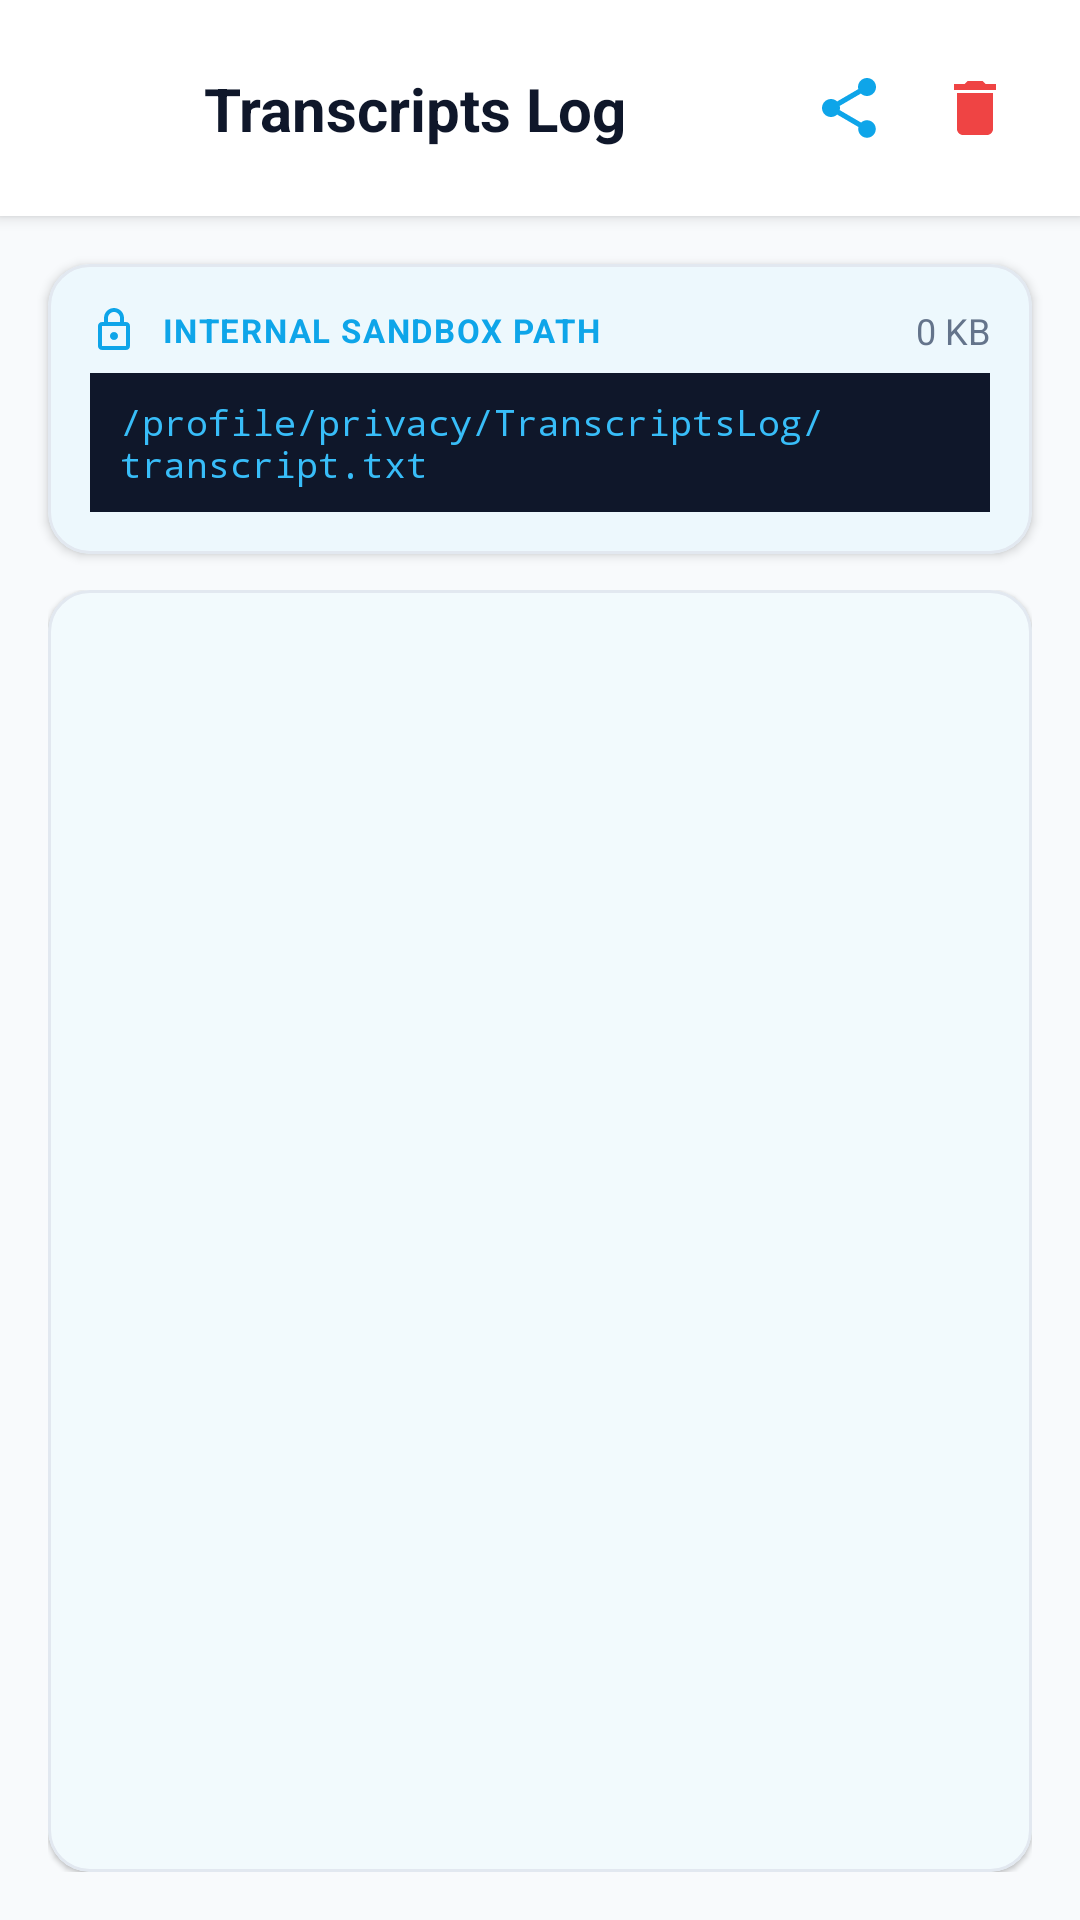

The Android layout XML behind this screen, and the referenced resources:
<!-- AndroidManifest.xml: application theme Theme.RealConnect -->
<!-- res/layout/activity_transcripts_log.xml -->
<?xml version="1.0" encoding="utf-8"?>
<androidx.constraintlayout.widget.ConstraintLayout xmlns:android="http://schemas.android.com/apk/res/android"
    xmlns:app="http://schemas.android.com/apk/res-auto"
    xmlns:tools="http://schemas.android.com/tools"
    android:layout_width="match_parent"
    android:layout_height="match_parent"
    android:background="@color/background">

    
    <androidx.constraintlayout.widget.ConstraintLayout
        android:id="@+id/transcripts_header"
        android:layout_width="match_parent"
        android:layout_height="wrap_content"
        android:background="@color/surface"
        android:elevation="3dp"
        android:paddingHorizontal="16dp"
        android:paddingTop="16dp"
        android:paddingBottom="16dp"
        app:layout_constraintTop_toTopOf="parent">

        <ImageButton
            android:id="@+id/btn_transcripts_back"
            android:layout_width="40dp"
            android:layout_height="40dp"
            android:background="?attr/selectableItemBackgroundBorderless"
            android:contentDescription="Back"
            android:src="@drawable/ic_arrow_back"
            app:layout_constraintBottom_toBottomOf="parent"
            app:layout_constraintStart_toStartOf="parent"
            app:layout_constraintTop_toTopOf="parent"
            app:tint="@color/textColorPrimary" />

        <TextView
            android:id="@+id/text_transcripts_title"
            android:layout_width="0dp"
            android:layout_height="wrap_content"
            android:layout_marginStart="12dp"
            android:text="Transcripts Log"
            android:textColor="@color/textColorPrimary"
            android:textSize="20sp"
            android:textStyle="bold"
            app:layout_constraintBottom_toBottomOf="parent"
            app:layout_constraintEnd_toStartOf="@+id/layout_header_actions"
            app:layout_constraintStart_toEndOf="@id/btn_transcripts_back"
            app:layout_constraintTop_toTopOf="parent" />

        <LinearLayout
            android:id="@+id/layout_header_actions"
            android:layout_width="wrap_content"
            android:layout_height="wrap_content"
            android:orientation="horizontal"
            app:layout_constraintBottom_toBottomOf="parent"
            app:layout_constraintEnd_toEndOf="parent"
            app:layout_constraintTop_toTopOf="parent">

            <ImageButton
                android:id="@+id/btn_share_transcript"
                android:layout_width="38dp"
                android:layout_height="38dp"
                android:background="?attr/selectableItemBackgroundBorderless"
                android:contentDescription="Share"
                android:src="@drawable/ic_share"
                app:tint="@color/colorPrimary" />

            <ImageButton
                android:id="@+id/btn_delete_transcript"
                android:layout_width="38dp"
                android:layout_height="38dp"
                android:layout_marginStart="4dp"
                android:background="?attr/selectableItemBackgroundBorderless"
                android:contentDescription="Delete"
                android:src="@drawable/ic_delete"
                app:tint="#EF4444" />
        </LinearLayout>

    </androidx.constraintlayout.widget.ConstraintLayout>

    
    <com.google.android.material.card.MaterialCardView
        android:id="@+id/card_storage_info"
        android:layout_width="match_parent"
        android:layout_height="wrap_content"
        android:layout_marginHorizontal="16dp"
        android:layout_marginTop="16dp"
        app:cardBackgroundColor="@color/surface"
        app:cardCornerRadius="14dp"
        app:cardElevation="2dp"
        app:strokeColor="@color/divider"
        app:strokeWidth="1dp"
        app:layout_constraintTop_toBottomOf="@id/transcripts_header">

        <LinearLayout
            android:layout_width="match_parent"
            android:layout_height="wrap_content"
            android:orientation="vertical"
            android:padding="14dp">

            <LinearLayout
                android:layout_width="match_parent"
                android:layout_height="wrap_content"
                android:gravity="center_vertical"
                android:orientation="horizontal">

                <ImageView
                    android:layout_width="16dp"
                    android:layout_height="16dp"
                    android:src="@drawable/ic_privacy"
                    app:tint="@color/colorPrimary" />

                <TextView
                    android:layout_width="wrap_content"
                    android:layout_height="wrap_content"
                    android:layout_marginStart="8dp"
                    android:text="INTERNAL SANDBOX PATH"
                    android:textColor="@color/colorPrimary"
                    android:textSize="11sp"
                    android:textStyle="bold"
                    android:letterSpacing="0.05" />

                <View
                    android:layout_width="0dp"
                    android:layout_height="0dp"
                    android:layout_weight="1" />

                <TextView
                    android:id="@+id/text_transcript_stats"
                    android:layout_width="wrap_content"
                    android:layout_height="wrap_content"
                    android:text="0 KB"
                    android:textColor="@color/textColorSecondary"
                    android:textSize="12sp" />
            </LinearLayout>

            <TextView
                android:id="@+id/text_storage_path"
                android:layout_width="match_parent"
                android:layout_height="wrap_content"
                android:layout_marginTop="6dp"
                android:background="#0F172A"
                android:fontFamily="monospace"
                android:paddingHorizontal="10dp"
                android:paddingVertical="8dp"
                android:text="/profile/privacy/TranscriptsLog/transcript.txt"
                android:textColor="#38BDF8"
                android:textSize="12sp" />

        </LinearLayout>
    </com.google.android.material.card.MaterialCardView>

    
    <FrameLayout
        android:layout_width="match_parent"
        android:layout_height="0dp"
        android:layout_marginHorizontal="16dp"
        android:layout_marginTop="12dp"
        android:layout_marginBottom="16dp"
        app:layout_constraintBottom_toBottomOf="parent"
        app:layout_constraintTop_toBottomOf="@id/card_storage_info">

        
        <androidx.core.widget.NestedScrollView
            android:id="@+id/scroll_transcript_content"
            android:layout_width="match_parent"
            android:layout_height="match_parent"
            android:fillViewport="true">

            <com.google.android.material.card.MaterialCardView
                android:layout_width="match_parent"
                android:layout_height="wrap_content"
                app:cardBackgroundColor="@color/surface"
                app:cardCornerRadius="14dp"
                app:cardElevation="1dp"
                app:strokeColor="@color/divider"
                app:strokeWidth="1dp">

                <TextView
                    android:id="@+id/text_transcript_body"
                    android:layout_width="match_parent"
                    android:layout_height="wrap_content"
                    android:fontFamily="sans-serif"
                    android:lineSpacingExtra="6dp"
                    android:padding="16dp"
                    android:textIsSelectable="true"
                    android:textColor="@color/textColorPrimary"
                    android:textSize="14sp"
                    tools:text="[2026-08-28 22:50:00] Call connected with +91 9876543210\n[2026-08-28 22:50:05] Hello, can you hear me clearly?" />

            </com.google.android.material.card.MaterialCardView>
        </androidx.core.widget.NestedScrollView>

        
        <LinearLayout
            android:id="@+id/layout_empty_transcript"
            android:layout_width="match_parent"
            android:layout_height="match_parent"
            android:gravity="center"
            android:orientation="vertical"
            android:padding="24dp"
            android:visibility="gone">

            <com.google.android.material.card.MaterialCardView
                android:layout_width="72dp"
                android:layout_height="72dp"
                app:cardBackgroundColor="#F1F5F9"
                app:cardCornerRadius="36dp"
                app:cardElevation="0dp">

                <ImageView
                    android:layout_width="36dp"
                    android:layout_height="36dp"
                    android:layout_gravity="center"
                    android:src="@drawable/ic_transcript"
                    app:tint="#94A3B8" />
            </com.google.android.material.card.MaterialCardView>

            <TextView
                android:layout_width="wrap_content"
                android:layout_height="wrap_content"
                android:layout_marginTop="16dp"
                android:text="No Transcripts Yet"
                android:textColor="@color/textColorPrimary"
                android:textSize="18sp"
                android:textStyle="bold" />

            <TextView
                android:layout_width="wrap_content"
                android:layout_height="wrap_content"
                android:layout_marginTop="8dp"
                android:gravity="center"
                android:text="When you make or receive calls, real-time speech text is appended here into transcript.txt automatically."
                android:textColor="@color/textColorSecondary"
                android:textSize="13sp" />
        </LinearLayout>

    </FrameLayout>

</androidx.constraintlayout.widget.ConstraintLayout>
<!-- resources referenced by this layout -->
<resources>
  <color name="background">#F8FAFC</color>
  <color name="colorPrimary">#0EA5E9</color>
  <color name="divider">#E2E8F0</color>
  <color name="surface">#FFFFFF</color>
  <color name="textColorPrimary">#0F172A</color>
  <color name="textColorSecondary">#64748B</color>
  <!-- drawable ic_delete (drawable) -->
  <vector xmlns:android="http://schemas.android.com/apk/res/android"
      android:width="24dp"
      android:height="24dp"
      android:viewportWidth="24"
      android:viewportHeight="24">
    <path
        android:fillColor="#EF4444"
        android:pathData="M6,19c0,1.1 0.9,2 2,2h8c1.1,0 2,-0.9 2,-2V7H6v12zM19,4h-3.5l-1,-1h-5l-1,1H5v2h14V4z"/>
  </vector>
  <!-- drawable ic_privacy (drawable) -->
  <vector xmlns:android="http://schemas.android.com/apk/res/android"
      android:width="24dp"
      android:height="24dp"
      android:viewportWidth="24"
      android:viewportHeight="24"
      android:tint="?attr/colorControlNormal">
    <path
        android:fillColor="@android:color/white"
        android:pathData="M18,8h-1V6c0,-2.76 -2.24,-5 -5,-5S7,3.24 7,6v2H6c-1.1,0 -2,0.9 -2,2v10c0,1.1 0.9,2 2,2h12c1.1,0 2,-0.9 2,-2V10C20,8.9 19.1,8 18,8zM9,6c0,-1.66 1.34,-3 3,-3s3,1.34 3,3v2H9V6zM18,20H6V10h12V20zM12,17c1.1,0 2,-0.9 2,-2s-0.9,-2 -2,-2s-2,0.9 -2,2S10.9,17 12,17z"/>
  </vector>
  <!-- drawable ic_share (drawable) -->
  <vector xmlns:android="http://schemas.android.com/apk/res/android"
      android:width="24dp"
      android:height="24dp"
      android:viewportWidth="24"
      android:viewportHeight="24">
    <path
        android:fillColor="#0EA5E9"
        android:pathData="M18,16.08c-0.76,0 -1.44,0.3 -1.96,0.77L8.91,12.7c0.05,-0.23 0.09,-0.46 0.09,-0.7s-0.04,-0.47 -0.09,-0.7l7.05,-4.11c0.54,0.5 1.25,0.81 2.04,0.81 1.66,0 3,-1.34 3,-3s-1.34,-3 -3,-3 -3,1.34 -3,3c0,0.24 0.04,0.47 0.09,0.7L8.04,9.81C7.5,9.31 6.79,9 6,9c-1.66,0 -3,1.34 -3,3s1.34,3 3,3c0.79,0 1.5,-0.31 2.04,-0.81l7.12,4.16c-0.05,0.21 -0.08,0.43 -0.08,0.65 0,1.61 1.31,2.92 2.92,2.92s2.92,-1.31 2.92,-2.92c0,-1.61 -1.31,-2.92 -2.92,-2.92z"/>
  </vector>
  <!-- drawable ic_transcript (drawable) -->
  <vector xmlns:android="http://schemas.android.com/apk/res/android"
      android:width="24dp"
      android:height="24dp"
      android:viewportWidth="24"
      android:viewportHeight="24">
    <path
        android:fillColor="@android:color/white"
        android:pathData="M19,3H5C3.9,3 3,3.9 3,5v14c0,1.1 0.9,2 2,2h14c1.1,0 2,-0.9 2,-2V5C21,3.9 20.1,3 19,3zM14,17H7v-2h7V17zM17,13H7v-2h10V13zM17,9H7V7h10V9z"/>
  </vector>
  <style name="Theme.RealConnect" parent="Base.Theme.RealConnect" />
  <style name="Base.Theme.RealConnect" parent="Theme.Material3.DayNight.NoActionBar">
          
          <item name="colorPrimary">@color/colorPrimary</item>
          <item name="colorPrimaryVariant">@color/colorPrimaryDark</item>
          <item name="colorOnPrimary">@color/white</item>
          
          <item name="colorSecondary">@color/colorAccent</item>
          <item name="colorOnSecondary">@color/black</item>
  
          
          <item name="android:statusBarColor">@color/background</item>
          <item name="android:windowLightStatusBar">true</item>
  
          
          <item name="android:windowBackground">@color/background</item>
          <item name="colorSurface">@color/surface</item>
          <item name="colorOnSurface">@color/onSurface</item>
      </style>
  <color name="colorPrimaryDark">#0284C7</color>
  <color name="white">#FFFFFF</color>
  <color name="colorAccent">#38BDF8</color>
  <color name="black">#000000</color>
  <color name="onSurface">#0F172A</color>
</resources>
